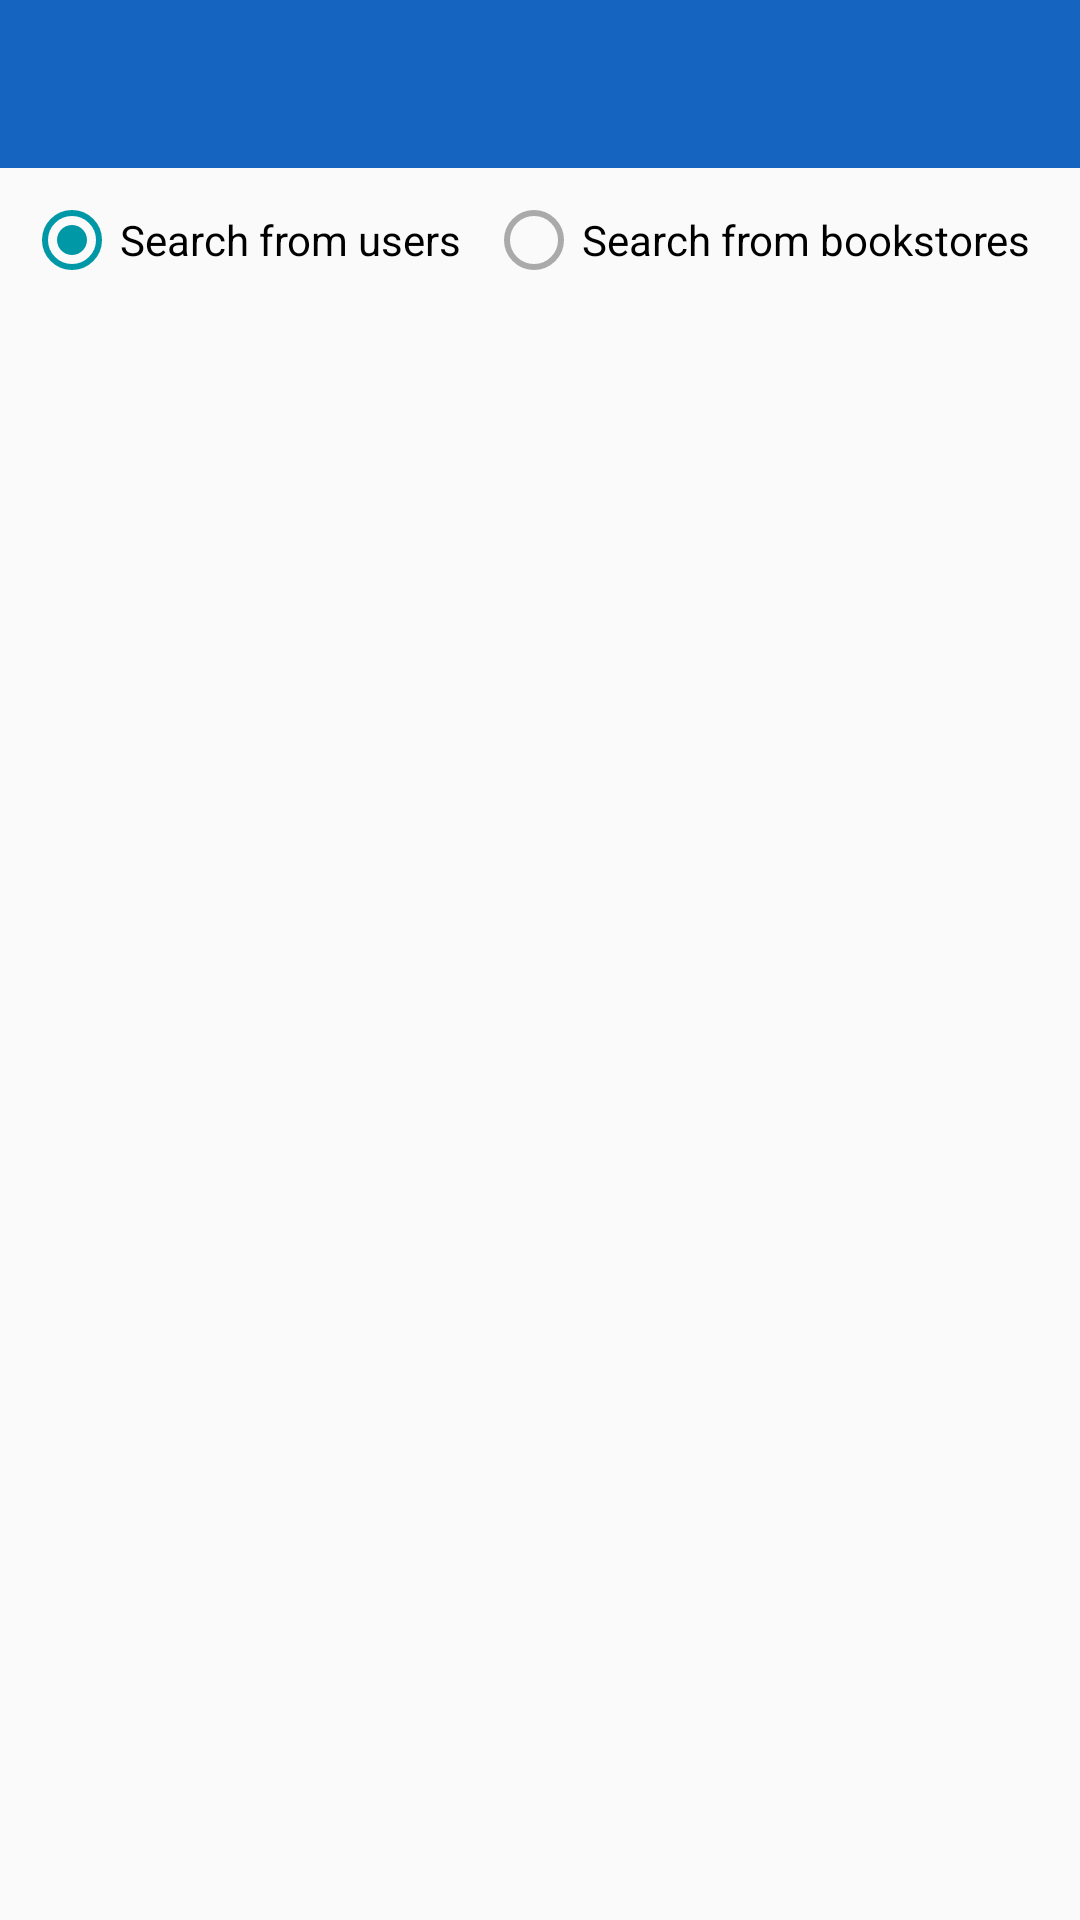

Write the Android layout XML for this screen, with the resource values it uses.
<!-- AndroidManifest.xml: application theme AppTheme -->
<!-- res/layout/activity_search.xml -->
<?xml version="1.0" encoding="utf-8"?>
<android.support.v4.widget.DrawerLayout
    xmlns:android="http://schemas.android.com/apk/res/android"
    xmlns:app="http://schemas.android.com/apk/res-auto"
    xmlns:tools="http://schemas.android.com/tools"
    tools:context="com.example.dell.firebaseintro.Activity.PostListActivity"
    android:id="@+id/drawer_layout_2"
    android:layout_height="match_parent"
    android:layout_width="match_parent"
    android:fitsSystemWindows="true">


    <android.support.v7.widget.FitWindowsFrameLayout
        android:layout_width="match_parent"
        android:layout_height="match_parent"
        android:id="@+id/frame_layout_2">

        <LinearLayout
            android:layout_width="match_parent"
            android:layout_height="match_parent"
            android:orientation="vertical">

            <include
                layout="@layout/navigation_bar"
                android:layout_width="match_parent"
                android:layout_height="wrap_content" />


            <RadioGroup
                android:id="@+id/radio_group"
                android:orientation="horizontal"
                android:layout_width="match_parent"
                android:layout_height="wrap_content"
                android:layout_marginTop="8dp"
                android:layout_marginLeft="8dp"
                android:layout_marginRight="8dp"
                android:checkedButton="@id/radioUser">

                <RadioButton
                    android:id="@+id/radioUser"
                    android:layout_width="wrap_content"
                    android:layout_height="wrap_content"
                    android:layout_weight="1"
                    android:text="Search from users" />

                <RadioButton
                    android:id="@+id/radioBookstore"
                    android:layout_width="wrap_content"
                    android:layout_height="wrap_content"
                    android:layout_weight="1"
                    android:text="Search from bookstores" />
            </RadioGroup>

            <android.support.v7.widget.RecyclerView
                    android:id="@+id/recyclerSearchResult"
                    android:layout_width="match_parent"
                    android:layout_margin="8dp"
                    android:layout_height="match_parent"
                    android:padding="8dp"
                    android:scrollbars="vertical">

            </android.support.v7.widget.RecyclerView>


        </LinearLayout>
    </android.support.v7.widget.FitWindowsFrameLayout>

    <android.support.design.widget.NavigationView
        android:id="@+id/nav_view_2"
        android:layout_width="wrap_content"
        android:layout_height="match_parent"
        app:menu="@menu/navigation_menu"
        android:layout_gravity="start"
        app:headerLayout="@layout/header_layout_nav_bar">

    </android.support.design.widget.NavigationView>

</android.support.v4.widget.DrawerLayout>
<!-- res/layout/navigation_bar.xml (included above) -->
<?xml version="1.0" encoding="utf-8"?>
<android.support.v7.widget.Toolbar xmlns:android="http://schemas.android.com/apk/res/android"
    android:id="@+id/nav_bar"
    android:theme="@style/ThemeOverlay.AppCompat.Dark.ActionBar"
    android:layout_width="match_parent"
    android:layout_height="wrap_content"
    android:background="@color/colorPrimary">

</android.support.v7.widget.Toolbar>
<!-- res/layout/header_layout_nav_bar.xml (included above) -->
<?xml version="1.0" encoding="utf-8"?>
<RelativeLayout xmlns:android="http://schemas.android.com/apk/res/android"
    android:layout_width="match_parent"
    android:layout_height="200dp"
    xmlns:app="http://schemas.android.com/apk/res-auto">

    <ImageView
        android:id="@+id/user_image"
        android:layout_width="match_parent"
        android:layout_height="match_parent"
        android:layout_alignParentStart="true"
        android:scaleType="centerCrop"
        android:cropToPadding="false"
        android:adjustViewBounds="true"
        android:background="@color/colorPrimary" />
    <TextView
        android:id="@+id/user_full_name"
        android:layout_width="wrap_content"
        android:layout_height="wrap_content"
        android:layout_above="@id/user_email_id"
        android:layout_marginLeft="15dp"
        android:layout_marginBottom="4dp"
        android:textSize="18sp"
        android:textStyle="bold"
        android:text="User Full Name"
        android:textColor="@android:color/white" />


    <TextView
        android:id="@+id/user_email_id"
        android:layout_width="wrap_content"
        android:layout_height="wrap_content"
        android:layout_above="@id/phone_number"
        android:layout_marginLeft="15dp"
        android:layout_marginBottom="4dp"
        android:textSize="15sp"
        android:text="User Email Address"
        android:textColor="@android:color/white" />

    <TextView
        android:id="@+id/phone_number"
        android:layout_width="wrap_content"
        android:layout_height="wrap_content"
        android:layout_alignParentBottom="true"
        android:layout_marginLeft="15dp"
        android:layout_marginBottom="15dp"
        android:textStyle="italic"
        android:textSize="15sp"
        android:text="Phone Number"
        android:textColor="@android:color/white" />

</RelativeLayout>
<!-- resources referenced by this layout -->
<resources>
  <color name="colorPrimary">#1565C0</color>
  <style name="AppTheme" parent="Theme.AppCompat.Light.NoActionBar">
          
          <item name="colorPrimary">@color/colorPrimary</item>
          <item name="colorPrimaryDark">@color/colorPrimaryDark</item>
          <item name="colorAccent">@color/colorAccent</item>
          <item name="android:textColorSecondary">@android:color/darker_gray</item>
      </style>
  <color name="colorPrimaryDark">#0D47A1</color>
  <color name="colorAccent">#0097A7</color>
</resources>
